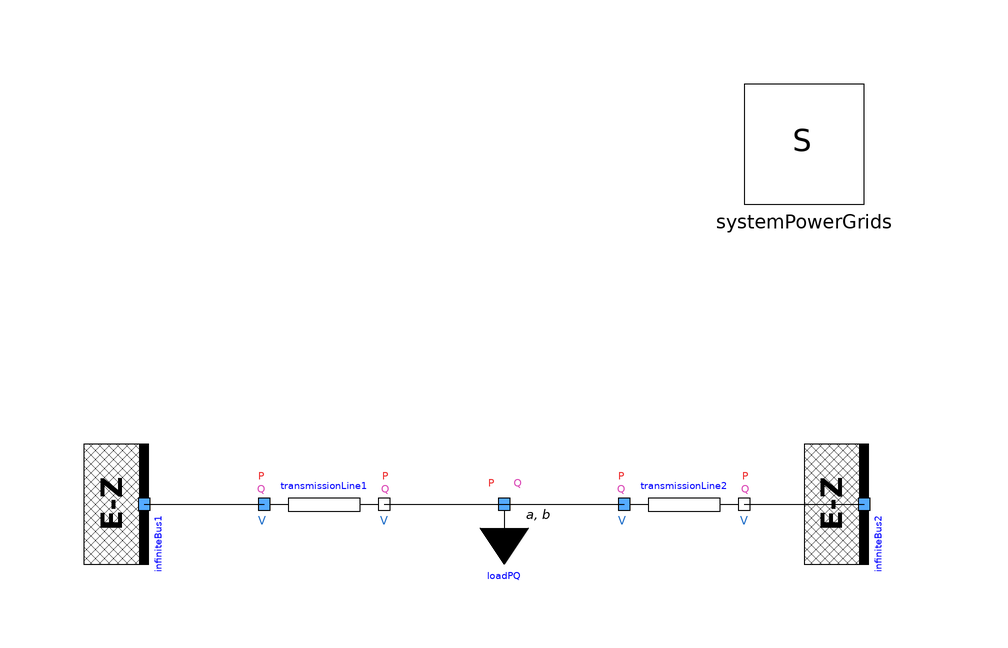

The component connection diagram of the Modelica model below, drawn from its own Placement and Line annotations.

model TestTwoBusesTwoTransmLinesWithBreakersOneLoad
  extends Modelica.Icons.Example;
  PowerGridsMC.Electrical.Buses.InfiniteBus infiniteBus1(SNom = 1e+07, UNom = 10000, portVariablesPu = true, theta = 0.523599) annotation (
    Placement(visible = true, transformation(origin = {-60, 0}, extent = {{-10, -10}, {10, 10}}, rotation = -90)));
  PowerGridsMC.Electrical.Loads.LoadAlphaBeta loadPQ(
    PRefConst=1e+07,
    QRefConst=0,
    SNom=1e+07,
    UNom=10000,
    alpha=0,
    beta=0,
    portVariablesPhases=true) annotation (Placement(visible=true,
        transformation(
        origin={0,0},
        extent={{-10,-10},{10,10}},
        rotation=0)));
  inner PowerGridsMC.Electrical.System systemPowerGrids annotation (
    Placement(transformation(origin = {50, 60}, extent = {{-10, -10}, {10, 10}})));
  PowerGridsMC.Electrical.Branches.LineConstantImpedanceWithBreakers transmissionLine1(B = 0.02, G = 0.01,R = 0.3, SNom = 1e+07, UNom = 10000, X = 1.5, portVariablesPu = true) annotation (
    Placement(visible = true, transformation(origin = {-30, 0}, extent = {{-10, -10}, {10, 10}}, rotation = 0)));
  PowerGridsMC.Electrical.Branches.LineConstantImpedanceWithBreakers transmissionLine2(B = 0.02, G = 0.01,R = 0.3, SNom = 1e+07, UNom = 10000, X = 1.5, portVariablesPu = true) annotation (
    Placement(visible = true, transformation(origin = {30,0}, extent = {{-10, -10}, {10, 10}}, rotation = 0)));
  PowerGridsMC.Electrical.Buses.InfiniteBus infiniteBus2(SNom = 1e+07, UNom = 10000, portVariablesPu = true, theta = 0.523599) annotation (
    Placement(visible = true, transformation(origin = {60, 0}, extent = {{-10, -10}, {10, 10}}, rotation = -90)));
equation
  connect(transmissionLine2.terminalB, infiniteBus2.terminal) annotation (
    Line(points = {{40, 0}, {60, 0}, {60, 0}, {60, 0}}));
  connect(loadPQ.terminal, transmissionLine2.terminalA) annotation (
    Line(points = {{0, 0}, {20, 0}, {20, 0}, {20, 0}}));
  connect(transmissionLine1.terminalB, loadPQ.terminal) annotation (
    Line(points = {{-20, 0}, {0, 0}}));
  connect(infiniteBus1.terminal, transmissionLine1.terminalA) annotation (
    Line(points = {{-60, 1.42109e-15}, {-40, 1.42109e-15}}));
  annotation (
    Icon(coordinateSystem(grid = {0.1, 0.1})),
    Diagram(coordinateSystem(extent = {{-80, 80}, {80, -20}})),
    experiment(StopTime = 1, Interval = 0.02),
    Documentation(info = "<html><head></head><body><p><span style=\"font-size: 12px;\">Same behaviour as&nbsp;</span><a href=\"modelica://PowerGridsMC.Electrical.Test.TestOneBusTransmissionLineWithBreakersOneLoad\" style=\"font-size: 12px;\">TestOneBusTransmissionLineWithBreakersOneLoad</a><span style=\"font-size: 12px;\">, but this time the load is supplied by two identical lines. 
The system is symmetrical, so the active power is equally divided between the two lines.
The breakers are kept closed and all electrical parameters are the same of the OneBusTransmissionLineShuntOneLoad test for each line and for the load.</span></p></body></html>"));
end TestTwoBusesTwoTransmLinesWithBreakersOneLoad;